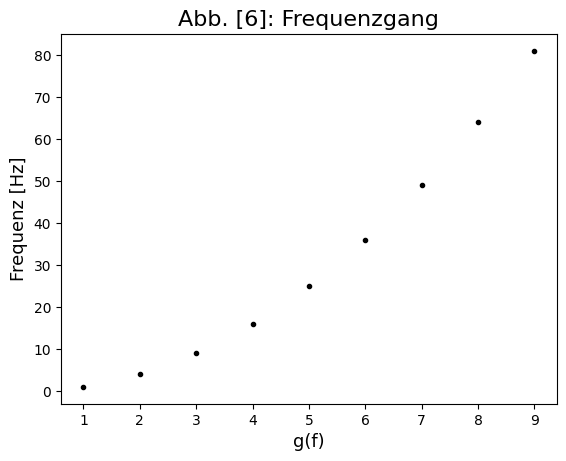

Source code (Python):
'''
Created on 27.05.2018

[redacted]
'''
import matplotlib.pyplot as plt
import numpy as np
from scipy.optimize import curve_fit
from matplotlib import rc

rc('font',**{'family':'serif','serif':['Linux Libertine O']})
plt.rcParams['errorbar.capsize']=2


####################
#Aufgabe 1#
####################

f = np.array([1,2,3,4,5,6,7,8,9])
plt.plot(f,f**2, linestyle='None', marker='.',
            color='black', label='Messdaten')
#plt.axis([4e2, 1.5e5, 10, 1.5E3])
plt.xlabel('g(f)', fontsize=13)
plt.ylabel('Frequenz [Hz]', fontsize=13)
plt.title('Abb. [6]: Frequenzgang', fontsize=16)
plt.show()